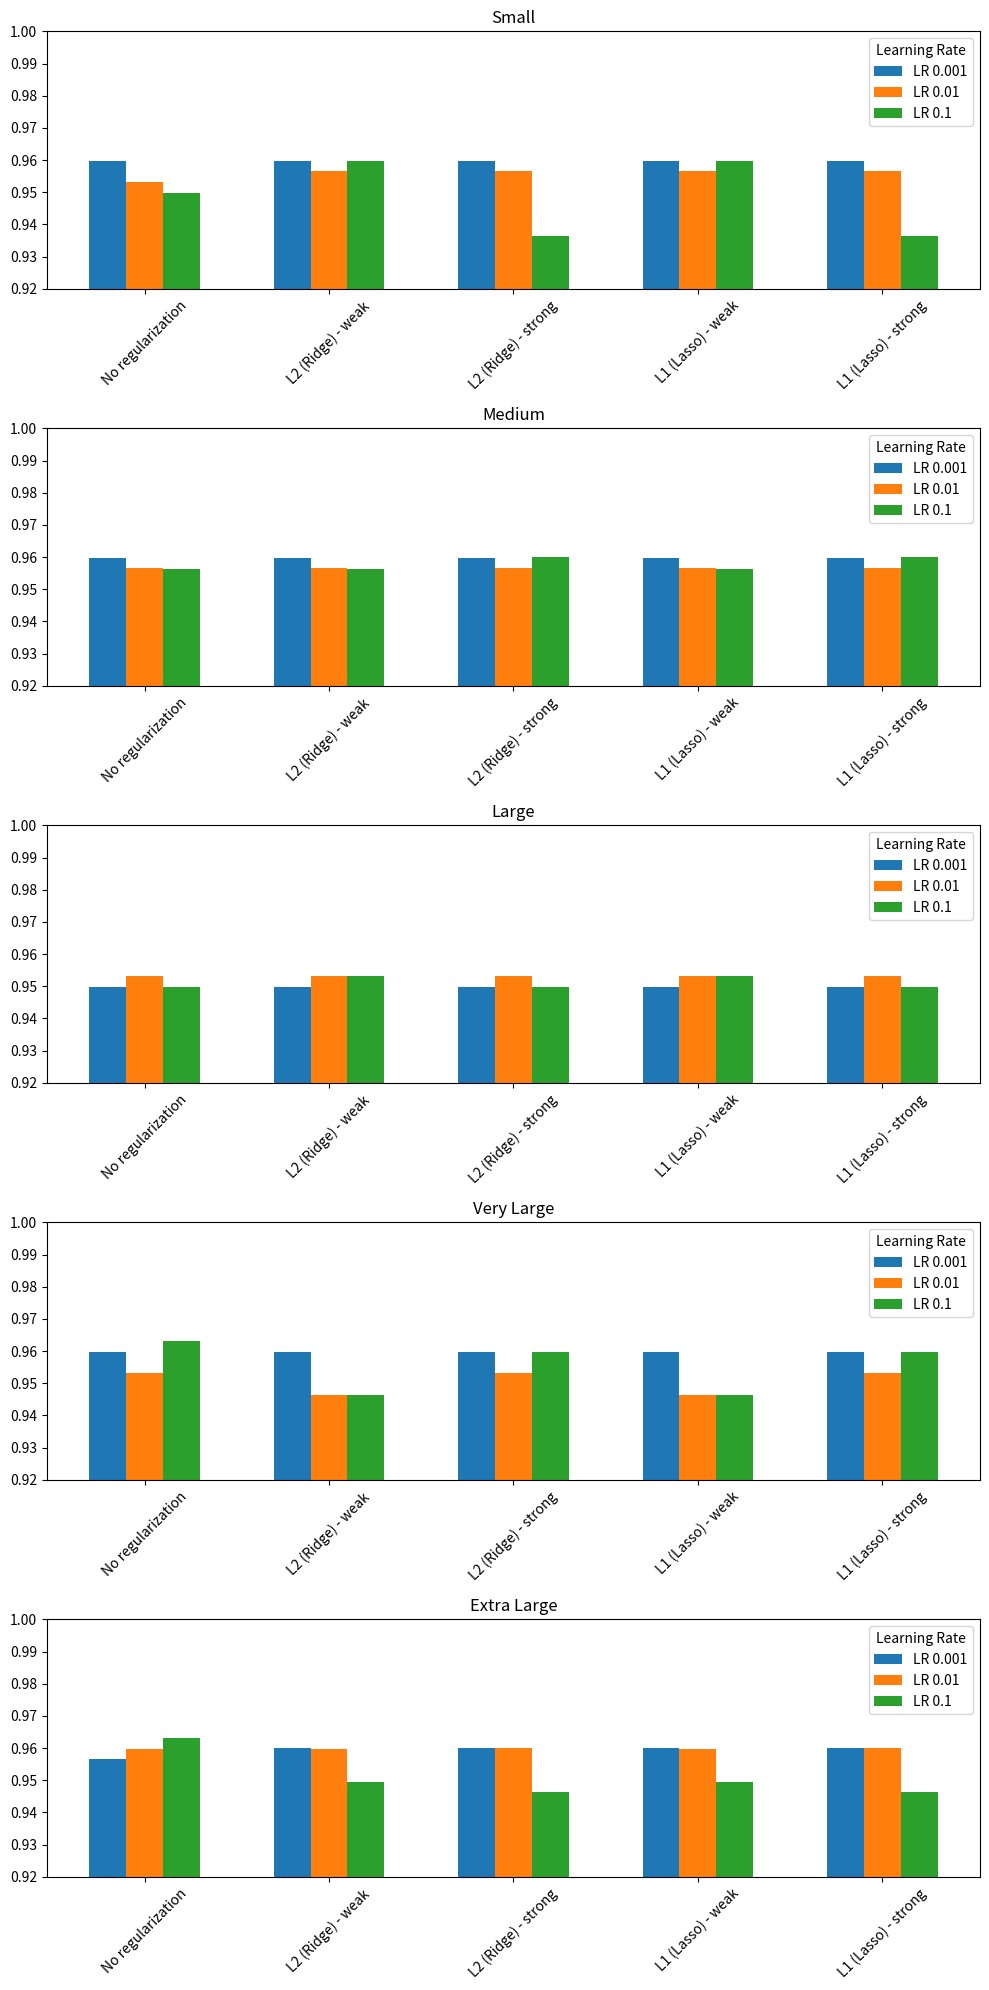

Reproduce this figure in Python.
import numpy as np
import matplotlib.pyplot as plt

# Data preparation
model_sizes = ['Small', 'Medium', 'Large', 'Very Large', 'Extra Large']
learning_rates = [0.001, 0.01, 0.1]
regularizations = ['No regularization', 'L2 (Ridge) - weak', 'L2 (Ridge) - strong', 'L1 (Lasso) - weak', 'L1 (Lasso) - strong']

# Create a 3D numpy array to store the accuracies
accuracies = np.array([
    [[0.9598, 0.9532, 0.9497],  
     [0.9598, 0.9565, 0.9598],  
     [0.9598, 0.9565, 0.9363],  
     [0.9598, 0.9565, 0.9598],  
     [0.9598, 0.9565, 0.9363]], 

    [[0.9598, 0.9565, 0.9564],  
     [0.9598, 0.9565, 0.9564],  
     [0.9598, 0.9565, 0.9599],  
     [0.9598, 0.9565, 0.9564],  
     [0.9598, 0.9565, 0.9599]], 

    [[0.9497, 0.9531, 0.9497],  
     [0.9497, 0.9531, 0.9531],  
     [0.9497, 0.9531, 0.9498],  
     [0.9497, 0.9531, 0.9531],  
     [0.9497, 0.9531, 0.9498]], 

    [[0.9598, 0.9531, 0.9632],  
     [0.9598, 0.9463, 0.9463],  
     [0.9598, 0.9531, 0.9598],  
     [0.9598, 0.9463, 0.9463],  
     [0.9598, 0.9531, 0.9598]], 

    [[0.9565, 0.9598, 0.9632],  
     [0.9599, 0.9598, 0.9496],  
     [0.9599, 0.9599, 0.9463],  
     [0.9599, 0.9598, 0.9496],  
     [0.9599, 0.9599, 0.9463]]  
])

# Define the labels
model_labels = ['Small', 'Medium', 'Large', 'Very Large', 'Extra Large']
reg_labels = ['No regularization', 'L2 (Ridge) - weak', 'L2 (Ridge) - strong', 'L1 (Lasso) - weak', 'L1 (Lasso) - strong']
lr_labels = ['LR 0.001', 'LR 0.01', 'LR 0.1']

# Create the figure and axis
fig, ax = plt.subplots(5, 1, figsize=(10, 20))


# Set the x-axis positions for each regularization technique
x = np.arange(len(reg_labels))

# Set the width of each bar
width = 0.2

# Iterate over the models
for i, model in enumerate(model_labels):
    for j, lr in enumerate(lr_labels):
        ax[i].bar(x + j * width, accuracies[i, :, j], width, label=lr)
    ax[i].set_title(model)
    ax[i].set_xticks(x + width)
    ax[i].set_xticklabels(reg_labels, rotation=45)
    ax[i].set_ylim(0.92, 1)
    ax[i].legend(title='Learning Rate')  # Add a legend
# Layout so plots do not overlap
fig.tight_layout()

fig.savefig('bargraph.png')
plt.show()


